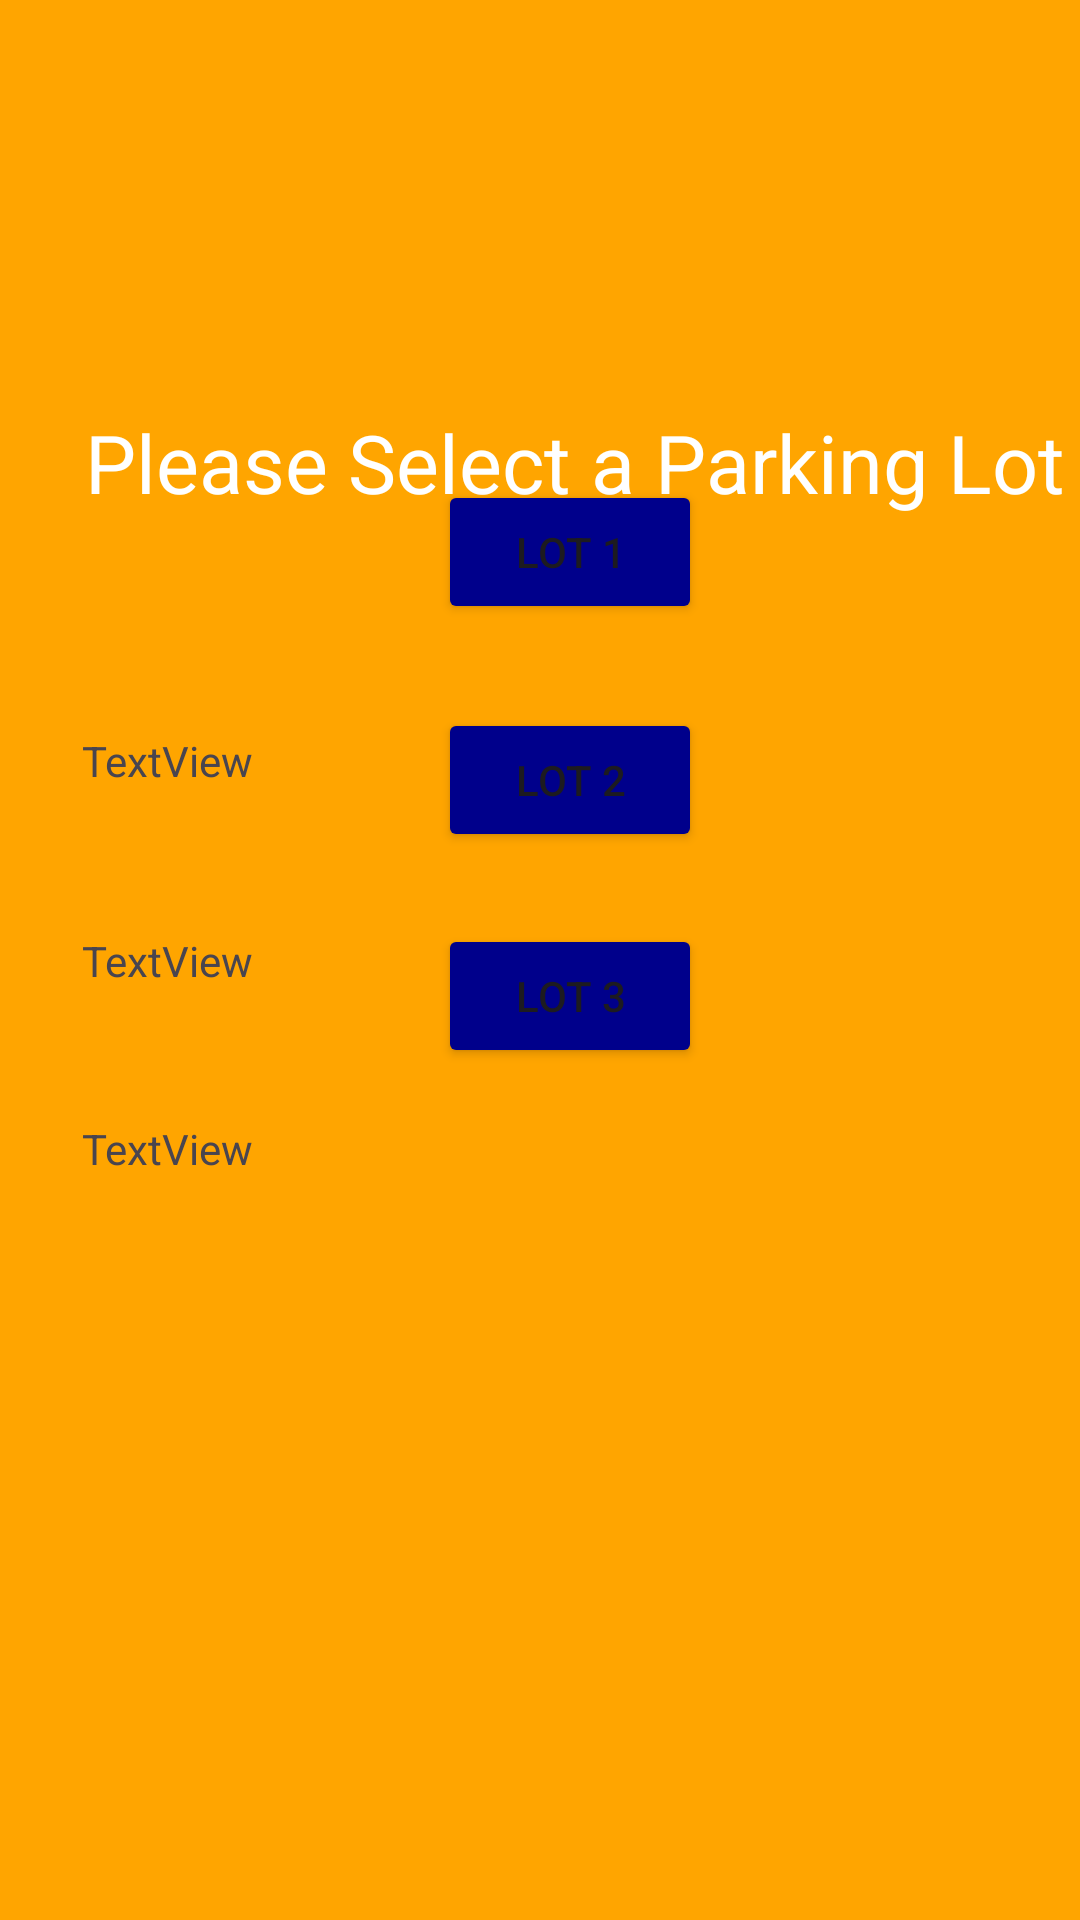

The Android layout XML behind this screen, and the referenced resources:
<!-- AndroidManifest.xml: application theme Theme.ParkingFinderDemoTester -->
<!-- res/layout/activity_parking_page.xml -->
<?xml version="1.0" encoding="utf-8"?>
<androidx.constraintlayout.widget.ConstraintLayout xmlns:android="http://schemas.android.com/apk/res/android"
    xmlns:app="http://schemas.android.com/apk/res-auto"
    xmlns:tools="http://schemas.android.com/tools"
    android:background="@color/orange"
    android:layout_width="match_parent"
    android:layout_height="match_parent"
    tools:context=".MainActivity">


    <TextView
        android:id="@+id/textView4"
        android:layout_width="wrap_content"
        android:layout_height="wrap_content"
        android:text="TextView"
        app:layout_constraintBottom_toBottomOf="parent"
        app:layout_constraintEnd_toEndOf="parent"
        app:layout_constraintHorizontal_bias="0.09"
        app:layout_constraintStart_toStartOf="parent"
        app:layout_constraintTop_toTopOf="parent"
        app:layout_constraintVertical_bias="0.601" />

    <TextView
        android:id="@+id/parkingLotLabel"
        android:layout_width="wrap_content"
        android:layout_height="wrap_content"
        android:layout_centerHorizontal="true"
        android:layout_marginStart="132dp"
        android:layout_marginTop="136dp"
        android:layout_marginEnd="109dp"
        android:contentDescription="@string/parkingLotLabel"
        android:text="@string/parkingLotLabel"
        android:textSize="27sp"
        android:textColor="@color/white"
        app:layout_constraintEnd_toEndOf="parent"
        app:layout_constraintStart_toStartOf="parent"
        app:layout_constraintTop_toTopOf="parent" />

    <Button
        android:id="@+id/parkingLotButton1"
        android:layout_width="wrap_content"
        android:layout_height="wrap_content"
        android:layout_below="@id/parkingLotLabel"
        android:layout_marginStart="90dp"
        android:layout_marginEnd="70dp"
        android:layout_marginBottom="432dp"
        android:text="@string/parkingLotButton1"
        android:backgroundTint="@color/blue"
        app:layout_constraintBottom_toBottomOf="parent"
        app:layout_constraintEnd_toEndOf="parent"
        app:layout_constraintStart_toStartOf="parent" />

    <Button
        android:id="@+id/parkingLotButton2"
        android:layout_width="wrap_content"
        android:layout_height="wrap_content"
        android:layout_below="@id/parkingLotButton1"
        android:layout_marginStart="90dp"
        android:layout_marginEnd="70dp"
        android:layout_marginBottom="356dp"
        android:text="@string/parkingLotButton2"
        android:backgroundTint="@color/blue"
        app:layout_constraintBottom_toBottomOf="parent"
        app:layout_constraintEnd_toEndOf="parent"
        app:layout_constraintStart_toStartOf="parent" />

    <Button
        android:id="@+id/parkingLotButton3"
        android:layout_width="wrap_content"
        android:layout_height="wrap_content"
        android:layout_below="@id/parkingLotButton2"
        android:layout_marginStart="90dp"
        android:layout_marginEnd="70dp"
        android:layout_marginBottom="284dp"
        android:text="@string/parkingLotButton3"
        android:backgroundTint="@color/blue"
        app:layout_constraintBottom_toBottomOf="parent"
        app:layout_constraintEnd_toEndOf="parent"
        app:layout_constraintStart_toStartOf="parent" />

    <TextView
        android:id="@+id/textView2"
        android:layout_width="wrap_content"
        android:layout_height="wrap_content"
        android:text="TextView"
        app:layout_constraintBottom_toBottomOf="parent"
        app:layout_constraintEnd_toEndOf="parent"
        app:layout_constraintHorizontal_bias="0.09"
        app:layout_constraintStart_toStartOf="parent"
        app:layout_constraintTop_toTopOf="parent"
        app:layout_constraintVertical_bias="0.393" />

    <TextView
        android:id="@+id/textView3"
        android:layout_width="wrap_content"
        android:layout_height="wrap_content"
        android:text="TextView"
        app:layout_constraintBottom_toBottomOf="parent"
        app:layout_constraintEnd_toEndOf="parent"
        app:layout_constraintHorizontal_bias="0.09"
        app:layout_constraintStart_toStartOf="parent"
        app:layout_constraintTop_toTopOf="parent" />


</androidx.constraintlayout.widget.ConstraintLayout>
<!-- resources referenced by this layout -->
<resources>
  <color name="blue">#00008B</color>
  <color name="orange">#FFA500</color>
  <string name="parkingLotButton1">Lot 1</string>
  <string name="parkingLotButton2">Lot 2</string>
  <string name="parkingLotButton3">Lot 3</string>
  <string name="parkingLotLabel">Please Select a Parking Lot</string>
  <style name="Theme.ParkingFinderDemoTester" parent="Base.Theme.ParkingFinderDemoTester" />
  <style name="Base.Theme.ParkingFinderDemoTester" parent="Theme.Material3.DayNight.NoActionBar">
          
          
      </style>
  <!-- not gathered from this repository: default colours our renderer supplied (Android Studio template values) -->
  <color name="white">#FFFFFFFF</color>
</resources>
